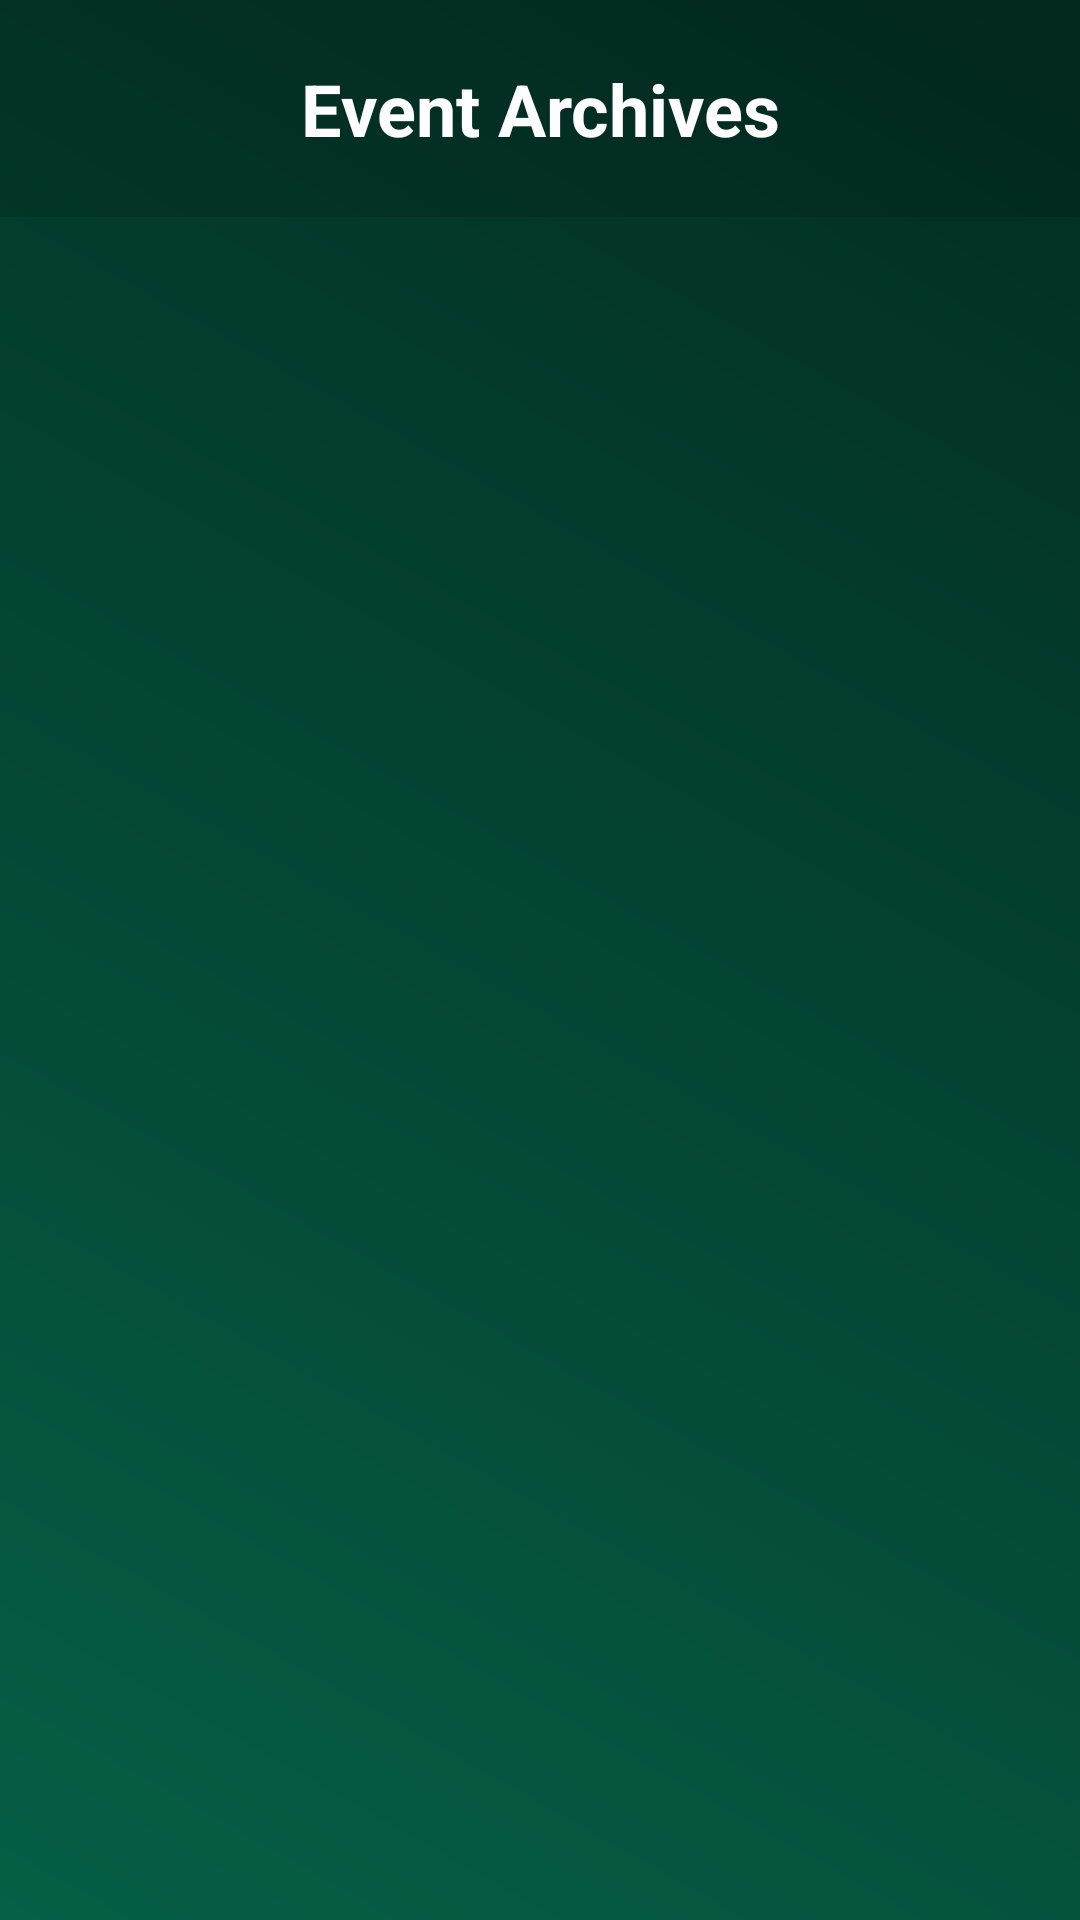

Reconstruct the res/layout file that produces this screen, plus the resources it refers to.
<!-- AndroidManifest.xml: application theme Theme.NSS_YRCTracker -->
<!-- res/layout/fragment_archives.xml -->
<?xml version="1.0" encoding="utf-8"?>
<RelativeLayout xmlns:android="http://schemas.android.com/apk/res/android"
    android:layout_width="match_parent"
    android:layout_height="match_parent"
    android:background="@drawable/archive_gradient_bg">

    <LinearLayout
        android:layout_width="match_parent"
        android:layout_height="match_parent"
        android:orientation="vertical">

        <TextView
            android:layout_width="match_parent"
            android:layout_height="wrap_content"
            android:text="Event Archives"
            android:textColor="#FFFFFF"
            android:textSize="24sp"
            android:textStyle="bold"
            android:gravity="center"
            android:padding="20dp"
            android:background="#20000000"/>

        <androidx.recyclerview.widget.RecyclerView
            android:id="@+id/recyclerArchives"
            android:layout_width="match_parent"
            android:layout_height="match_parent"
            android:paddingHorizontal="16dp"
            android:clipToPadding="false"
            android:visibility="visible" />

        <TextView
            android:id="@+id/emptyArchiveView"
            android:layout_width="match_parent"
            android:layout_height="match_parent"
            android:text="No archived events found"
            android:textColor="#CCFFFFFF"
            android:textSize="18sp"
            android:gravity="center"
            android:visibility="gone" />
    </LinearLayout>
</RelativeLayout>
<!-- resources referenced by this layout -->
<resources>
  <!-- drawable archive_gradient_bg (drawable) -->
  <?xml version="1.0" encoding="utf-8"?>
  <shape xmlns:android="http://schemas.android.com/apk/res/android">
      <gradient
          android:startColor="#065F46"
          android:endColor="#022C22"
          android:angle="45" />
  </shape>
  <style name="Theme.NSS_YRCTracker" parent="Theme.Material3.Light.NoActionBar">
          <item name="colorPrimary">@color/primary_emerald</item>
          <item name="colorSecondary">@color/accent_mint</item>
          <item name="android:windowBackground">@color/soft_green_bg</item>
          <item name="android:statusBarColor">@color/soft_green_bg</item>
          <item name="android:windowLightStatusBar">true</item>
      </style>
  <color name="primary_emerald">#065F46</color>
  <color name="accent_mint">#10B981</color>
  <color name="soft_green_bg">#D1FAE5</color>
</resources>
